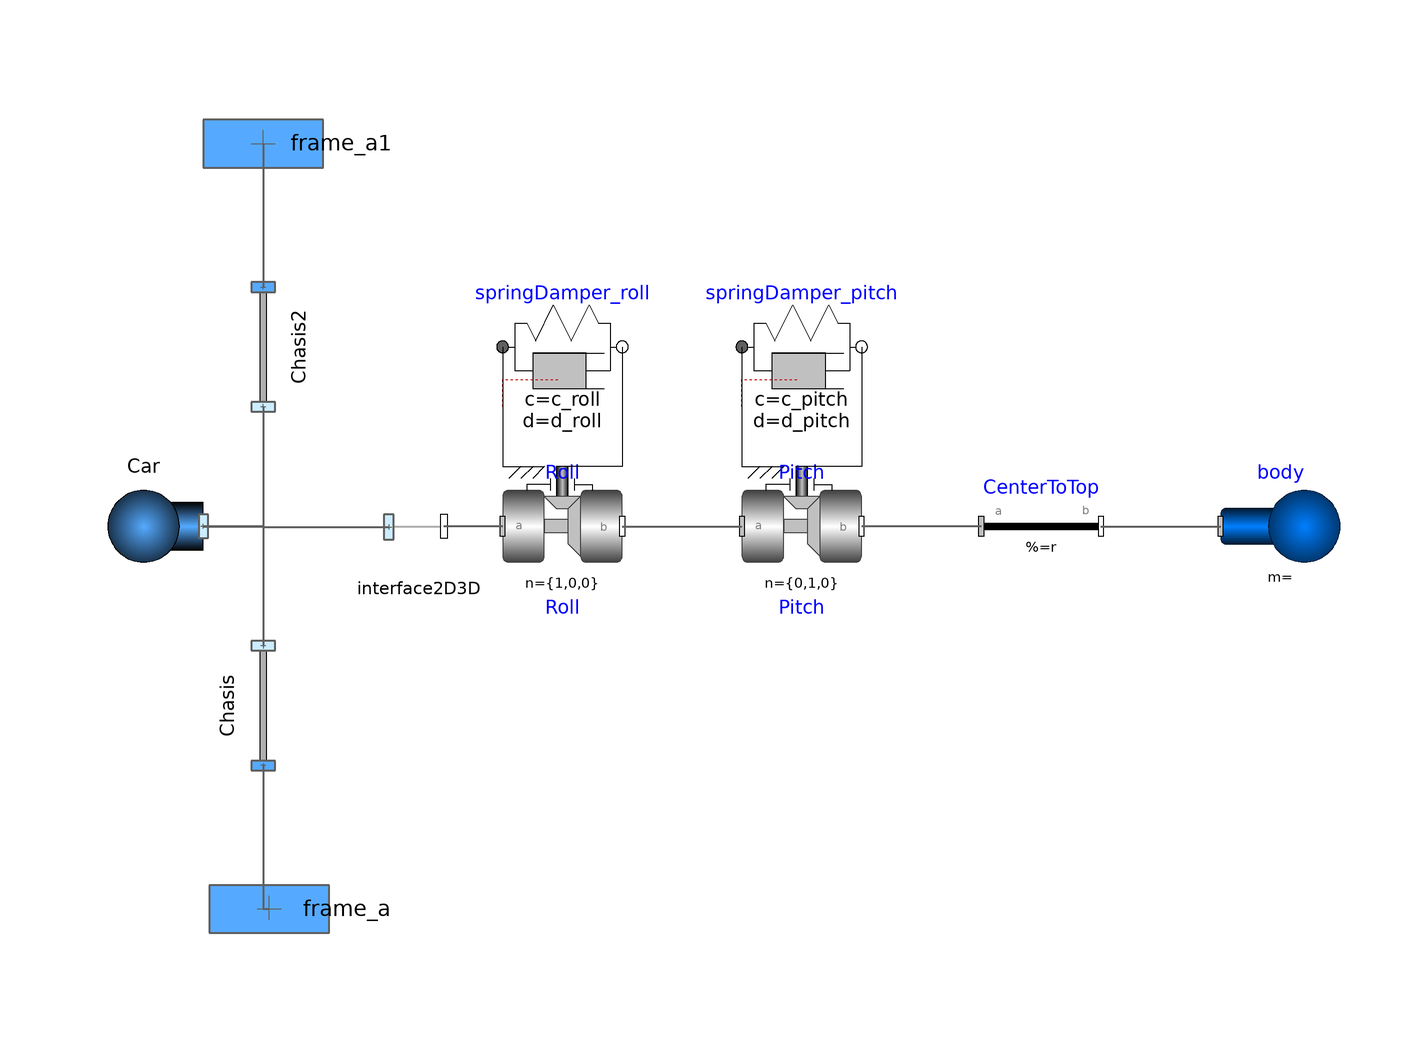

The component connection diagram of the Modelica model below, drawn from its own Placement and Line annotations.

model Chasis3D

  parameter Real c_roll = 20000;
  parameter Real d_roll = 2000;
  parameter Real c_pitch = 20000;
  parameter Real d_pitch = 2000;

  parameter Real WheelBase = 2.2; //m
  parameter Real WeightCar = 1600;
  parameter Real InertiaCar = 1270;

  PlanarMechanicsV2.Parts.FixedTranslation Chasis2(r={WheelBase/2,0}) annotation (
      Placement(transformation(
        extent={{-10,-10},{10,10}},
        rotation=90,
        origin={-80,30})));
  PlanarMechanicsV2.Parts.FixedTranslation Chasis(r={-WheelBase/2,0}) annotation (
      Placement(transformation(
        extent={{-10,-10},{10,10}},
        rotation=270,
        origin={-80,-30})));
  PlanarMechanicsV2.Parts.Body Car(m=WeightCar, I=InertiaCar)
    annotation (Placement(transformation(extent={{-10,-10},{10,10}},
        rotation=180,
        origin={-100,0})));
  PlanarMechanicsV2.Interfaces.Frame_b frame_a
    annotation (Placement(transformation(extent={{-10,-10},{10,10}},
        rotation=90,
        origin={-79,-64}),
                         iconTransformation(extent={{-9,60},{11,80}})));
  PlanarMechanicsV2.Interfaces.Frame_b frame_a1
    annotation (Placement(transformation(extent={{-10,-10},{10,10}},
        rotation=90,
        origin={-80,64}),
                        iconTransformation(extent={{-9,-86},{11,-66}})));
  Interface2D3D interface2D3D
    annotation (Placement(transformation(extent={{-64,-8},{-44,8}})));
  Modelica.Mechanics.MultiBody.Joints.Revolute Roll(useAxisFlange=true, n={1,0,0})
    annotation (Placement(transformation(extent={{-40,-10},{-20,10}})));
  Modelica.Mechanics.MultiBody.Joints.Revolute Pitch(n={0,1,0}, useAxisFlange=true)
    annotation (Placement(transformation(extent={{0,-10},{20,10}})));
  Modelica.Mechanics.Rotational.Components.SpringDamper springDamper_roll(c=
        c_roll, d=d_roll) annotation (Placement(transformation(
        extent={{-10,-10},{10,10}},
        rotation=0,
        origin={-30,30})));
  Modelica.Mechanics.Rotational.Components.SpringDamper springDamper_pitch(c=
        c_pitch, d=d_pitch) annotation (Placement(transformation(
        extent={{-10,-10},{10,10}},
        rotation=0,
        origin={10,30})));
  Modelica.Mechanics.MultiBody.Parts.Body body
    annotation (Placement(transformation(extent={{80,-10},{100,10}})));
  Modelica.Mechanics.MultiBody.Parts.FixedTranslation CenterToTop(r={0,0,0.5})
    annotation (Placement(transformation(extent={{40,-10},{60,10}})));
equation
  connect(Car.frame_a,Chasis. frame_a) annotation (Line(
      points={{-90,0},{-80,0},{-80,-20}},
      color={95,95,95},
      thickness=0.5,
      smooth=Smooth.None));
  connect(Chasis2.frame_a,Car. frame_a) annotation (Line(
      points={{-80,20},{-80,0},{-90,0}},
      color={95,95,95},
      thickness=0.5,
      smooth=Smooth.None));
  connect(Chasis.frame_b,frame_a)  annotation (Line(
      points={{-80,-40},{-80,-64},{-79,-64}},
      color={95,95,95},
      thickness=0.5,
      smooth=Smooth.None));
  connect(frame_a1,Chasis2. frame_b) annotation (Line(
      points={{-80,64},{-80,40}},
      color={95,95,95},
      thickness=0.5,
      smooth=Smooth.None));
  connect(Chasis2.frame_a, interface2D3D.frame_a) annotation (Line(
      points={{-80,20},{-80,-0.1},{-59,-0.1}},
      color={95,95,95},
      thickness=0.5,
      smooth=Smooth.None));
  connect(springDamper_roll.flange_a, Roll.support) annotation (Line(
      points={{-40,30},{-40,10},{-36,10}},
      color={0,0,0},
      smooth=Smooth.None));
  connect(springDamper_roll.flange_b, Roll.axis) annotation (Line(
      points={{-20,30},{-20,10},{-30,10}},
      color={0,0,0},
      smooth=Smooth.None));
  connect(springDamper_pitch.flange_a, Pitch.support) annotation (Line(
      points={{0,30},{0,10},{4,10}},
      color={0,0,0},
      smooth=Smooth.None));
  connect(springDamper_pitch.flange_b, Pitch.axis) annotation (Line(
      points={{20,30},{20,10},{10,10}},
      color={0,0,0},
      smooth=Smooth.None));
  connect(Roll.frame_a, interface2D3D.frame_b) annotation (Line(
      points={{-40,0},{-49.8,0}},
      color={95,95,95},
      thickness=0.5,
      smooth=Smooth.None));
  connect(Roll.frame_b, Pitch.frame_a) annotation (Line(
      points={{-20,0},{0,0}},
      color={95,95,95},
      thickness=0.5,
      smooth=Smooth.None));
  connect(CenterToTop.frame_a, Pitch.frame_b) annotation (Line(
      points={{40,0},{20,0}},
      color={95,95,95},
      thickness=0.5,
      smooth=Smooth.None));
  connect(CenterToTop.frame_b, body.frame_a) annotation (Line(
      points={{60,0},{80,0}},
      color={95,95,95},
      thickness=0.5,
      smooth=Smooth.None));
  annotation (
    Diagram(coordinateSystem(preserveAspectRatio=false, extent={{-120,-100},{120,
            100}}), graphics),
    uses(Modelica(version="3.2")),
    Icon(coordinateSystem(extent={{-120,-100},{120,100}}), graphics={
        Rectangle(extent={{40,60},{60,-60}}, lineColor={0,0,255}),
        Line(
          points={{40,40},{-40,40},{-40,40}},
          color={0,0,255},
          smooth=Smooth.None),
        Rectangle(extent={{-60,60},{-40,-60}}, lineColor={0,0,255}),
        Line(
          points={{-40,-40},{40,-40}},
          color={0,0,255},
          smooth=Smooth.None)}));
end Chasis3D;